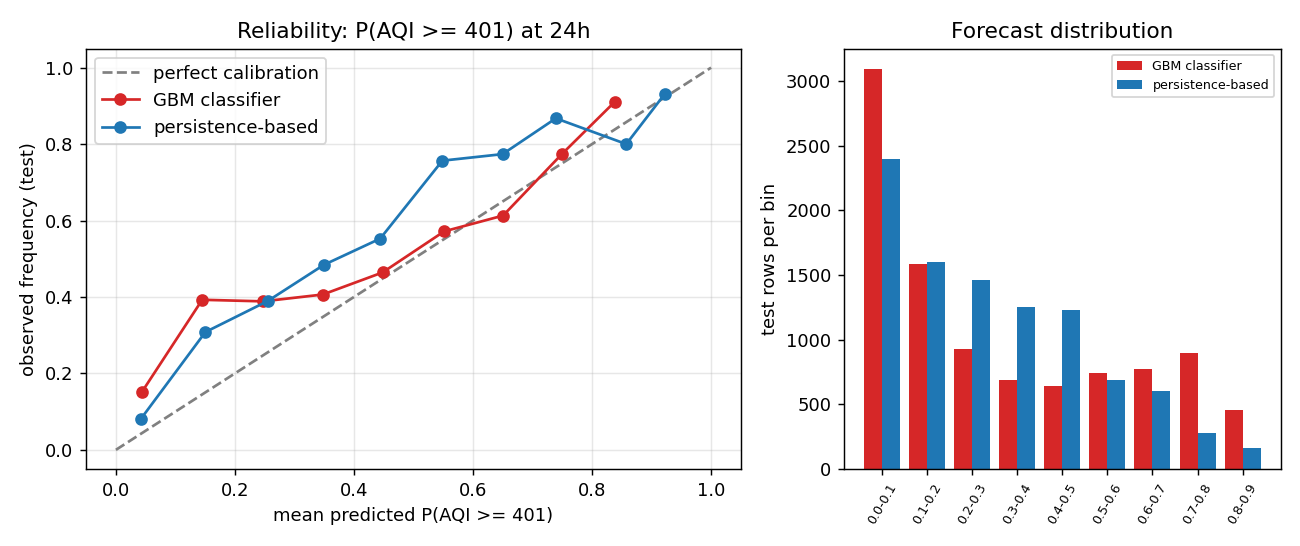

Values plotted in this chart, from the file beside it:
bin, n, mean_predicted, observed_rate
0.0-0.1, 3096, 0.0433, 0.1505
0.1-0.2, 1587, 0.145, 0.3926
0.2-0.3, 924, 0.2473, 0.3885
0.3-0.4, 689, 0.3477, 0.4064
0.4-0.5, 640, 0.448, 0.4641
0.5-0.6, 740, 0.5515, 0.5716
0.6-0.7, 775, 0.6505, 0.6129
0.7-0.8, 893, 0.7493, 0.7738
0.8-0.9, 456, 0.8379, 0.9101
